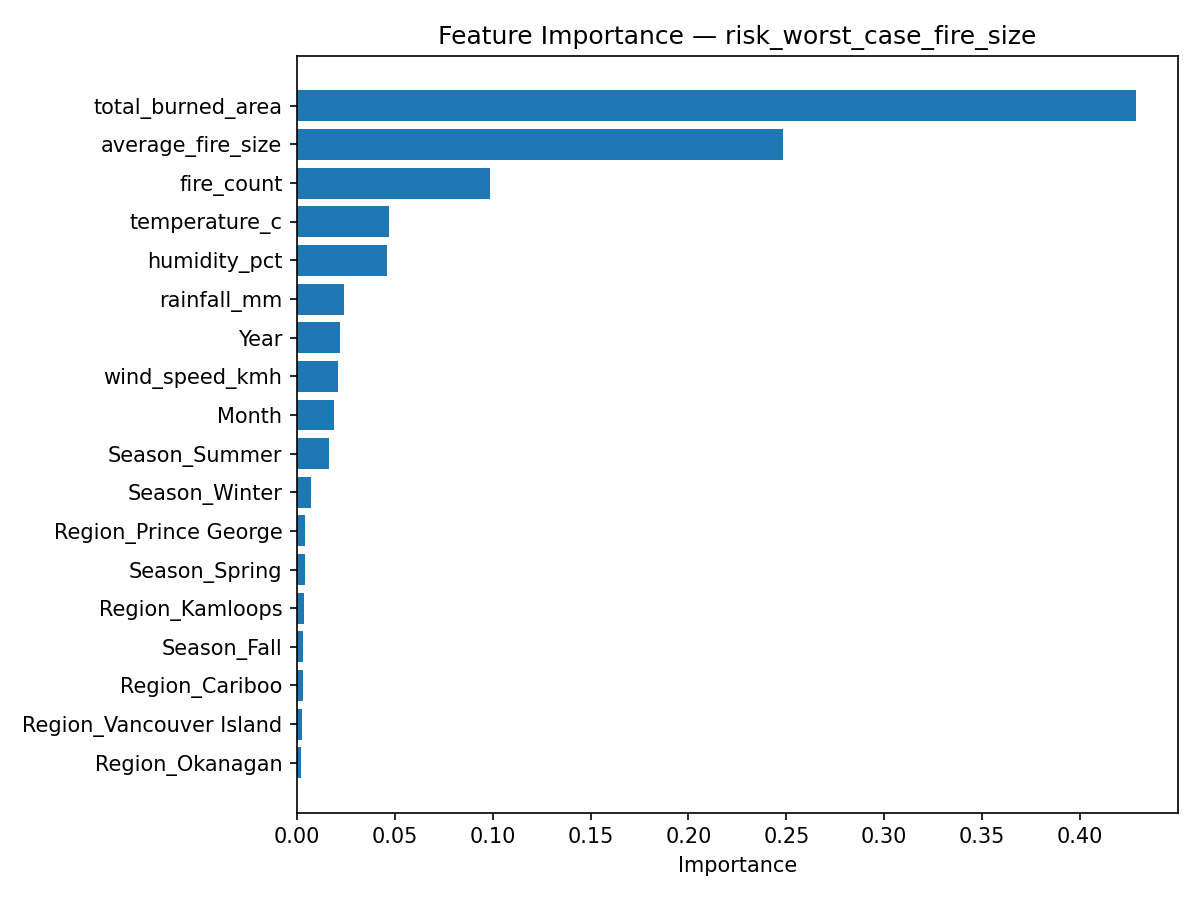

The data file committed next to this chart (first rows):
Feature, Importance
total_burned_area, 0.4284
average_fire_size, 0.2485
fire_count, 0.09844
temperature_c, 0.04688
humidity_pct, 0.0461
rainfall_mm, 0.02404
Year, 0.02203
wind_speed_kmh, 0.02106
Month, 0.01915
Season_Summer, 0.01613
Season_Winter, 0.007378
Region_Prince George, 0.004044
Season_Spring, 0.004033
Region_Kamloops, 0.003379
Season_Fall, 0.003082
Region_Cariboo, 0.003042
Region_Vancouver Island, 0.002513
Region_Okanagan, 0.001815
